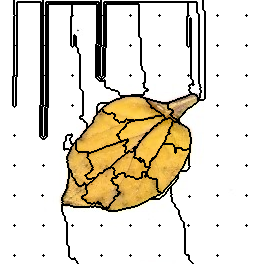

The data file committed next to this chart (first rows):
80, 80, 80, 80, 80, 80, 80, 80, 80, 80, 80, 80, 80, 80, 3, 3, 3, 3, 3, 3, 3, 3, 3, 3
80, 80, 80, 80, 80, 80, 80, 80, 80, 80, 80, 80, 80, 80, 3, 3, 3, 3, 3, 3, 3, 3, 3, 3
80, 80, 80, 80, 80, 80, 80, 80, 80, 80, 80, 80, 80, 80, 3, 3, 3, 80, 80, 80, 80, 80, 80, 80
80, 80, 80, 80, 80, 80, 80, 80, 80, 80, 80, 80, 80, 80, 3, 3, 3, 80, 80, 80, 80, 80, 80, 80
80, 80, 80, 80, 80, 80, 80, 80, 80, 80, 80, 80, 80, 80, 3, 3, 3, 80, 80, 80, 80, 80, 80, 80
80, 80, 80, 80, 80, 80, 80, 80, 80, 80, 80, 80, 80, 80, 3, 3, 3, 80, 80, 80, 80, 80, 80, 80
80, 80, 80, 80, 80, 80, 80, 80, 80, 80, 80, 80, 80, 80, 3, 3, 3, 80, 80, 80, 80, 80, 80, 80
80, 80, 80, 80, 80, 80, 80, 80, 80, 80, 80, 80, 80, 80, 3, 3, 3, 80, 80, 80, 80, 80, 80, 80
80, 80, 80, 80, 80, 80, 80, 80, 80, 80, 80, 80, 80, 80, 3, 3, 3, 80, 80, 80, 80, 80, 80, 80
80, 80, 80, 80, 80, 80, 80, 80, 80, 80, 80, 80, 80, 80, 3, 3, 3, 80, 80, 80, 80, 80, 80, 80
80, 80, 80, 80, 80, 80, 80, 80, 80, 80, 80, 80, 80, 80, 3, 3, 3, 80, 80, 80, 80, 80, 80, 80
80, 80, 80, 80, 80, 80, 80, 80, 80, 80, 80, 80, 80, 80, 3, 3, 3, 80, 80, 80, 80, 80, 80, 80
80, 80, 80, 80, 80, 80, 80, 80, 80, 80, 80, 80, 80, 80, 3, 3, 3, 80, 80, 80, 80, 80, 80, 80
80, 80, 80, 80, 80, 80, 80, 80, 80, 80, 80, 80, 80, 80, 3, 3, 3, 80, 80, 80, 80, 80, 80, 80
80, 80, 80, 80, 80, 80, 80, 80, 80, 80, 80, 80, 80, 80, 3, 3, 3, 80, 80, 80, 80, 80, 80, 80
80, 80, 80, 80, 80, 80, 80, 80, 80, 80, 80, 80, 80, 80, 80, 3, 3, 80, 80, 80, 80, 80, 80, 80
80, 80, 80, 80, 80, 80, 80, 80, 80, 80, 80, 80, 80, 80, 3, 3, 3, 80, 80, 80, 80, 80, 80, 80
80, 80, 80, 80, 80, 80, 80, 80, 80, 80, 80, 80, 80, 80, 3, 3, 3, 80, 80, 80, 80, 80, 80, 80
80, 80, 80, 80, 80, 80, 80, 80, 80, 80, 80, 80, 80, 80, 3, 3, 3, 80, 80, 80, 80, 80, 80, 80
80, 80, 80, 80, 80, 80, 80, 80, 80, 80, 80, 80, 80, 80, 3, 3, 3, 80, 80, 80, 80, 80, 80, 80
80, 80, 80, 80, 80, 80, 80, 80, 80, 80, 80, 80, 80, 80, 3, 3, 3, 80, 80, 80, 80, 80, 80, 80
80, 80, 80, 80, 80, 80, 80, 80, 80, 80, 80, 80, 80, 80, 3, 3, 3, 80, 80, 80, 80, 80, 80, 80
80, 80, 80, 80, 80, 80, 80, 80, 80, 80, 80, 80, 80, 80, 3, 3, 3, 80, 80, 80, 80, 80, 80, 80
80, 80, 80, 80, 80, 80, 80, 80, 80, 80, 80, 80, 80, 80, 3, 3, 3, 80, 80, 80, 80, 80, 80, 80
80, 80, 80, 80, 80, 80, 80, 80, 80, 80, 80, 80, 80, 80, 3, 3, 3, 80, 80, 80, 80, 80, 80, 80
80, 80, 80, 80, 80, 80, 80, 80, 80, 80, 80, 80, 80, 80, 3, 3, 3, 80, 80, 80, 80, 80, 80, 80
80, 80, 80, 80, 80, 80, 80, 80, 80, 80, 80, 80, 80, 80, 3, 3, 3, 80, 80, 80, 80, 80, 80, 80
80, 80, 80, 80, 80, 80, 80, 80, 80, 80, 80, 80, 80, 80, 3, 3, 3, 80, 80, 80, 80, 80, 80, 80
80, 80, 80, 80, 80, 80, 80, 80, 80, 80, 80, 80, 80, 80, 3, 3, 3, 80, 80, 80, 80, 80, 80, 80
80, 80, 80, 80, 80, 80, 80, 80, 80, 80, 80, 80, 80, 80, 3, 3, 3, 80, 80, 80, 80, 80, 80, 80
80, 80, 80, 80, 80, 80, 80, 80, 80, 80, 80, 80, 80, 80, 3, 3, 3, 80, 80, 80, 80, 80, 80, 80
80, 80, 80, 80, 80, 80, 80, 80, 80, 80, 80, 80, 80, 80, 3, 3, 3, 80, 80, 80, 80, 80, 80, 80
80, 80, 80, 80, 80, 80, 80, 80, 80, 80, 80, 80, 80, 80, 3, 3, 3, 80, 80, 80, 80, 80, 80, 80
80, 80, 80, 80, 80, 80, 80, 80, 80, 80, 80, 80, 80, 80, 3, 3, 3, 80, 80, 80, 80, 80, 80, 80
80, 80, 80, 80, 80, 80, 80, 80, 80, 80, 80, 80, 80, 80, 3, 3, 3, 80, 80, 80, 80, 80, 80, 80
80, 80, 80, 80, 80, 80, 80, 80, 80, 80, 80, 80, 80, 80, 3, 3, 3, 80, 80, 80, 80, 80, 80, 80
80, 80, 80, 80, 80, 80, 80, 80, 80, 80, 80, 80, 80, 80, 3, 3, 3, 80, 80, 80, 80, 80, 80, 80
80, 80, 80, 80, 80, 80, 80, 80, 80, 80, 80, 80, 80, 80, 3, 3, 3, 80, 80, 80, 80, 80, 80, 80
80, 80, 80, 80, 80, 80, 80, 80, 80, 80, 80, 80, 80, 80, 3, 3, 3, 80, 80, 80, 80, 80, 80, 80
80, 80, 80, 80, 80, 80, 80, 80, 80, 80, 80, 80, 80, 80, 3, 3, 3, 80, 80, 80, 80, 80, 80, 80
80, 80, 80, 80, 80, 80, 80, 80, 80, 80, 80, 80, 80, 80, 3, 3, 3, 80, 80, 80, 80, 80, 80, 80
80, 80, 80, 80, 80, 80, 80, 80, 80, 80, 80, 80, 80, 80, 3, 3, 3, 80, 80, 80, 80, 80, 80, 80
80, 80, 80, 80, 80, 80, 80, 80, 80, 80, 80, 80, 80, 80, 3, 3, 3, 80, 80, 80, 80, 80, 80, 80
80, 80, 80, 80, 80, 80, 80, 80, 80, 80, 80, 80, 80, 80, 3, 3, 3, 80, 80, 80, 80, 80, 80, 80
80, 80, 80, 80, 80, 80, 80, 80, 80, 80, 80, 80, 80, 80, 3, 3, 3, 80, 80, 80, 80, 80, 80, 80
80, 80, 80, 80, 80, 80, 80, 80, 80, 80, 80, 80, 80, 80, 13, 3, 3, 80, 80, 80, 80, 80, 80, 80
80, 80, 80, 80, 80, 80, 80, 80, 80, 80, 80, 80, 80, 80, 3, 3, 3, 80, 80, 80, 80, 80, 80, 80
80, 80, 80, 80, 80, 80, 80, 80, 80, 80, 80, 80, 80, 80, 3, 3, 3, 80, 80, 80, 80, 80, 80, 80
80, 80, 80, 80, 80, 80, 80, 80, 80, 80, 80, 80, 80, 80, 3, 3, 3, 80, 80, 80, 80, 80, 80, 80
80, 80, 80, 80, 80, 80, 80, 80, 80, 80, 80, 80, 80, 80, 3, 3, 3, 80, 80, 80, 80, 80, 80, 80
80, 80, 80, 80, 80, 80, 80, 80, 80, 80, 80, 80, 80, 80, 3, 3, 3, 80, 80, 80, 80, 80, 80, 80
80, 80, 80, 80, 80, 80, 80, 80, 80, 80, 80, 80, 80, 80, 3, 3, 3, 80, 80, 80, 80, 80, 80, 80
80, 80, 80, 80, 80, 80, 80, 80, 80, 80, 80, 80, 80, 80, 3, 3, 3, 80, 80, 80, 80, 80, 80, 80
80, 80, 80, 80, 80, 80, 80, 80, 80, 80, 80, 80, 80, 80, 3, 3, 3, 80, 80, 80, 80, 80, 80, 80
80, 80, 80, 80, 80, 80, 80, 80, 80, 80, 80, 80, 80, 80, 3, 3, 3, 80, 80, 80, 80, 80, 80, 80
80, 80, 80, 80, 80, 80, 80, 80, 80, 80, 80, 80, 80, 80, 3, 3, 3, 80, 80, 80, 80, 80, 80, 80
80, 80, 80, 80, 80, 80, 80, 80, 80, 80, 80, 80, 80, 80, 3, 3, 3, 80, 80, 80, 80, 80, 80, 80
80, 80, 80, 80, 80, 80, 80, 80, 80, 80, 80, 80, 80, 80, 3, 3, 3, 80, 80, 80, 80, 80, 80, 80
80, 80, 80, 80, 80, 80, 80, 80, 80, 80, 80, 80, 80, 80, 3, 3, 3, 80, 80, 80, 80, 80, 80, 80
80, 80, 80, 80, 80, 80, 80, 80, 80, 80, 80, 80, 80, 80, 3, 3, 3, 80, 80, 80, 80, 80, 80, 80
80, 80, 80, 80, 80, 80, 80, 80, 80, 80, 80, 80, 80, 80, 3, 3, 3, 80, 80, 80, 80, 80, 80, 80
... 203 more rows
